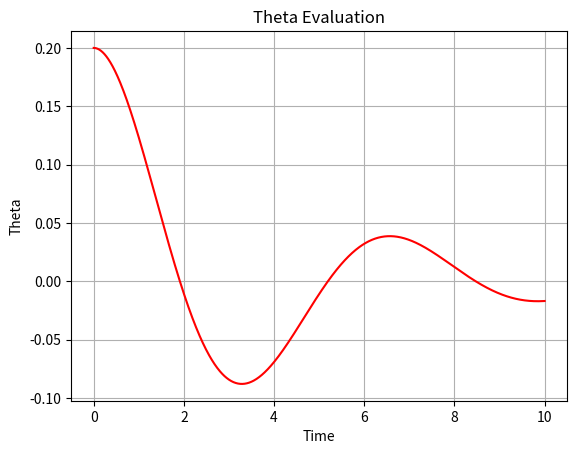
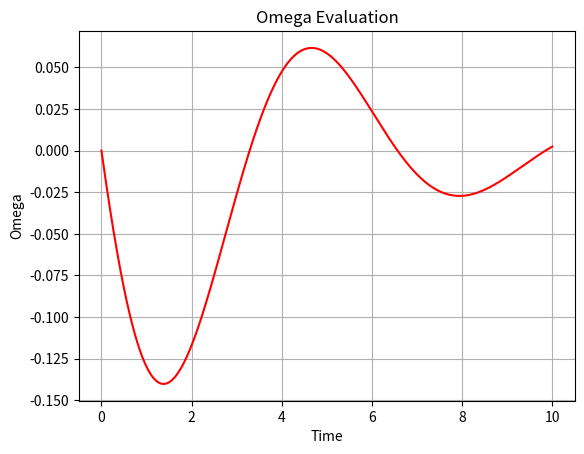
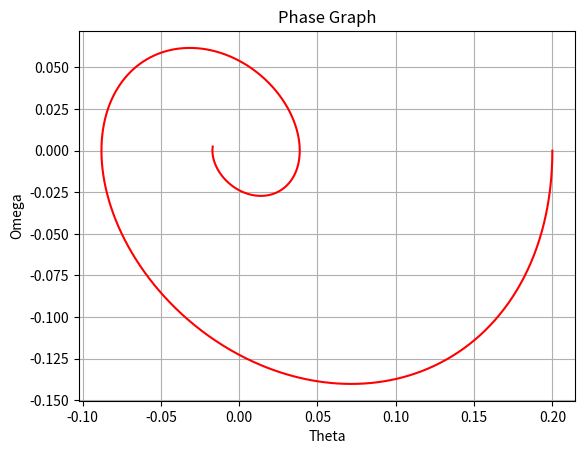

These figures' Python source, in order: (Note: this script raises an exception after producing the figures.)
import numpy as np
import matplotlib.pyplot as plt
from matplotlib.animation import FuncAnimation, FFMpegWriter
from pathlib import Path

# How to solve d^2theta/dt^2 = -g/l*sin(theta)
# We can use RK4 with:
# dtheta/dt = omega    dx/dt = f(x,y,t)  x(0) = x0
# domega/dt = -g/l*sin(theta)-qdtheta/dt    dy/dt = g(x,y,t)  y(0) = y0

g = 9.8
l = 10.0
q = 0.5
theta0 = 0.2
omega0 = 0.0
theta = theta0
omega = omega0
t = 0.0
dt = 0.01
steps = 1000

theta_RK4 = []; theta_RK4.append(theta)
omega_RK4 = []; omega_RK4.append(omega)
time = []; time.append(t)

def ftheta(theta,omega,t):
    return omega

def gomega(theta,omega,t):
    return -g/l*np.sin(theta)-q*omega

def RK4(theta,omega,t):
    k1 = ftheta(theta,omega,t)
    l1 = gomega(theta,omega,t)
    k2 = ftheta(theta+k1*dt/2,omega+l1*dt/2,t)
    l2 = gomega(theta+k1*dt/2,omega+l1*dt/2,t)
    k3 = ftheta(theta+k2*dt/2,omega+l2*dt/2,t)
    l3 = gomega(theta+k2*dt/2,omega+l2*dt/2,t)
    k4 = ftheta(theta+k3*dt,omega+l3*dt,t)
    l4 = gomega(theta+k3*dt,omega+l3*dt,t)
    k_avg = (k1+2*k2+2*k3+k4)/6
    l_avg = (l1+2*l2+2*l3+l4)/6
    theta += k_avg*dt
    omega += l_avg*dt
    return theta,omega


for i in range(steps):
    theta,omega = RK4(theta,omega,t)
    t += dt

    theta_RK4.append(theta)
    omega_RK4.append(omega)
    time.append(t)

plt.plot(time, theta_RK4, 'r-', label='The evaluation of theta with time')
plt.xlabel('Time')
plt.ylabel('Theta')
plt.title('Theta Evaluation')
plt.grid()
plt.show()

plt.plot(time, omega_RK4, 'r-', label='The evaluation of omega with time')
plt.xlabel('Time')
plt.ylabel('Omega')
plt.title('Omega Evaluation')
plt.grid()
plt.show()

plt.plot(theta_RK4, omega_RK4, 'r-', label='The phase graph')
plt.xlabel('Theta')
plt.ylabel('Omega')
plt.title('Phase Graph')
plt.grid()
plt.show()


# Animate the pendulum motion: draw the rod and bob at each time step.
x = l * np.sin(np.array(theta_RK4))
y = -l * np.cos(np.array(theta_RK4))
tail_length = 200
save_mp4 = True
mp4_name = 'nonlinear_pendulum_with_damp.mp4'
output_path = Path(__file__).resolve().parent / mp4_name

fig, ax = plt.subplots()
ax.set_aspect('equal', adjustable='box')
ax.set_xlim(-1.2 * l, 1.2 * l)
ax.set_ylim(-1.2 * l, 0.2 * l)
ax.set_xlabel('x')
ax.set_ylabel('y')
ax.set_title('Nonlinear Pendulum Animation')
ax.grid()

rod_line, = ax.plot([], [], 'b-', lw=2)
trail_line, = ax.plot([], [], 'g-', lw=1.5, alpha=0.7)
bob_point, = ax.plot([], [], 'ro', ms=10)
time_text = ax.text(0.02, 0.95, '', transform=ax.transAxes)

def init_anim():
    rod_line.set_data([], [])
    trail_line.set_data([], [])
    bob_point.set_data([], [])
    time_text.set_text('')
    return rod_line, trail_line, bob_point, time_text

def update_anim(frame):
    x_bob = x[frame]
    y_bob = y[frame]
    start = max(0, frame - tail_length)
    rod_line.set_data([0.0, x_bob], [0.0, y_bob])
    trail_line.set_data(x[start:frame + 1], y[start:frame + 1])
    bob_point.set_data([x_bob], [y_bob])
    time_text.set_text(f't = {time[frame]:.2f} s')
    return rod_line, trail_line, bob_point, time_text

ani = FuncAnimation(
    fig,
    update_anim,
    frames=len(time),
    init_func=init_anim,
    interval=dt * 1000,
    blit=True,
    repeat=True,
)

if save_mp4:
    fps = max(1, int(round(1.0 / dt)))
    try:
        writer = FFMpegWriter(fps=fps, bitrate=1800)
        ani.save(str(output_path), writer=writer)
        print(f'MP4 saved to: {output_path}')
    except Exception as e:
        print('MP4 save failed. Install ffmpeg and ensure it is in PATH.')
        print(f'Error: {e}')

plt.show()
